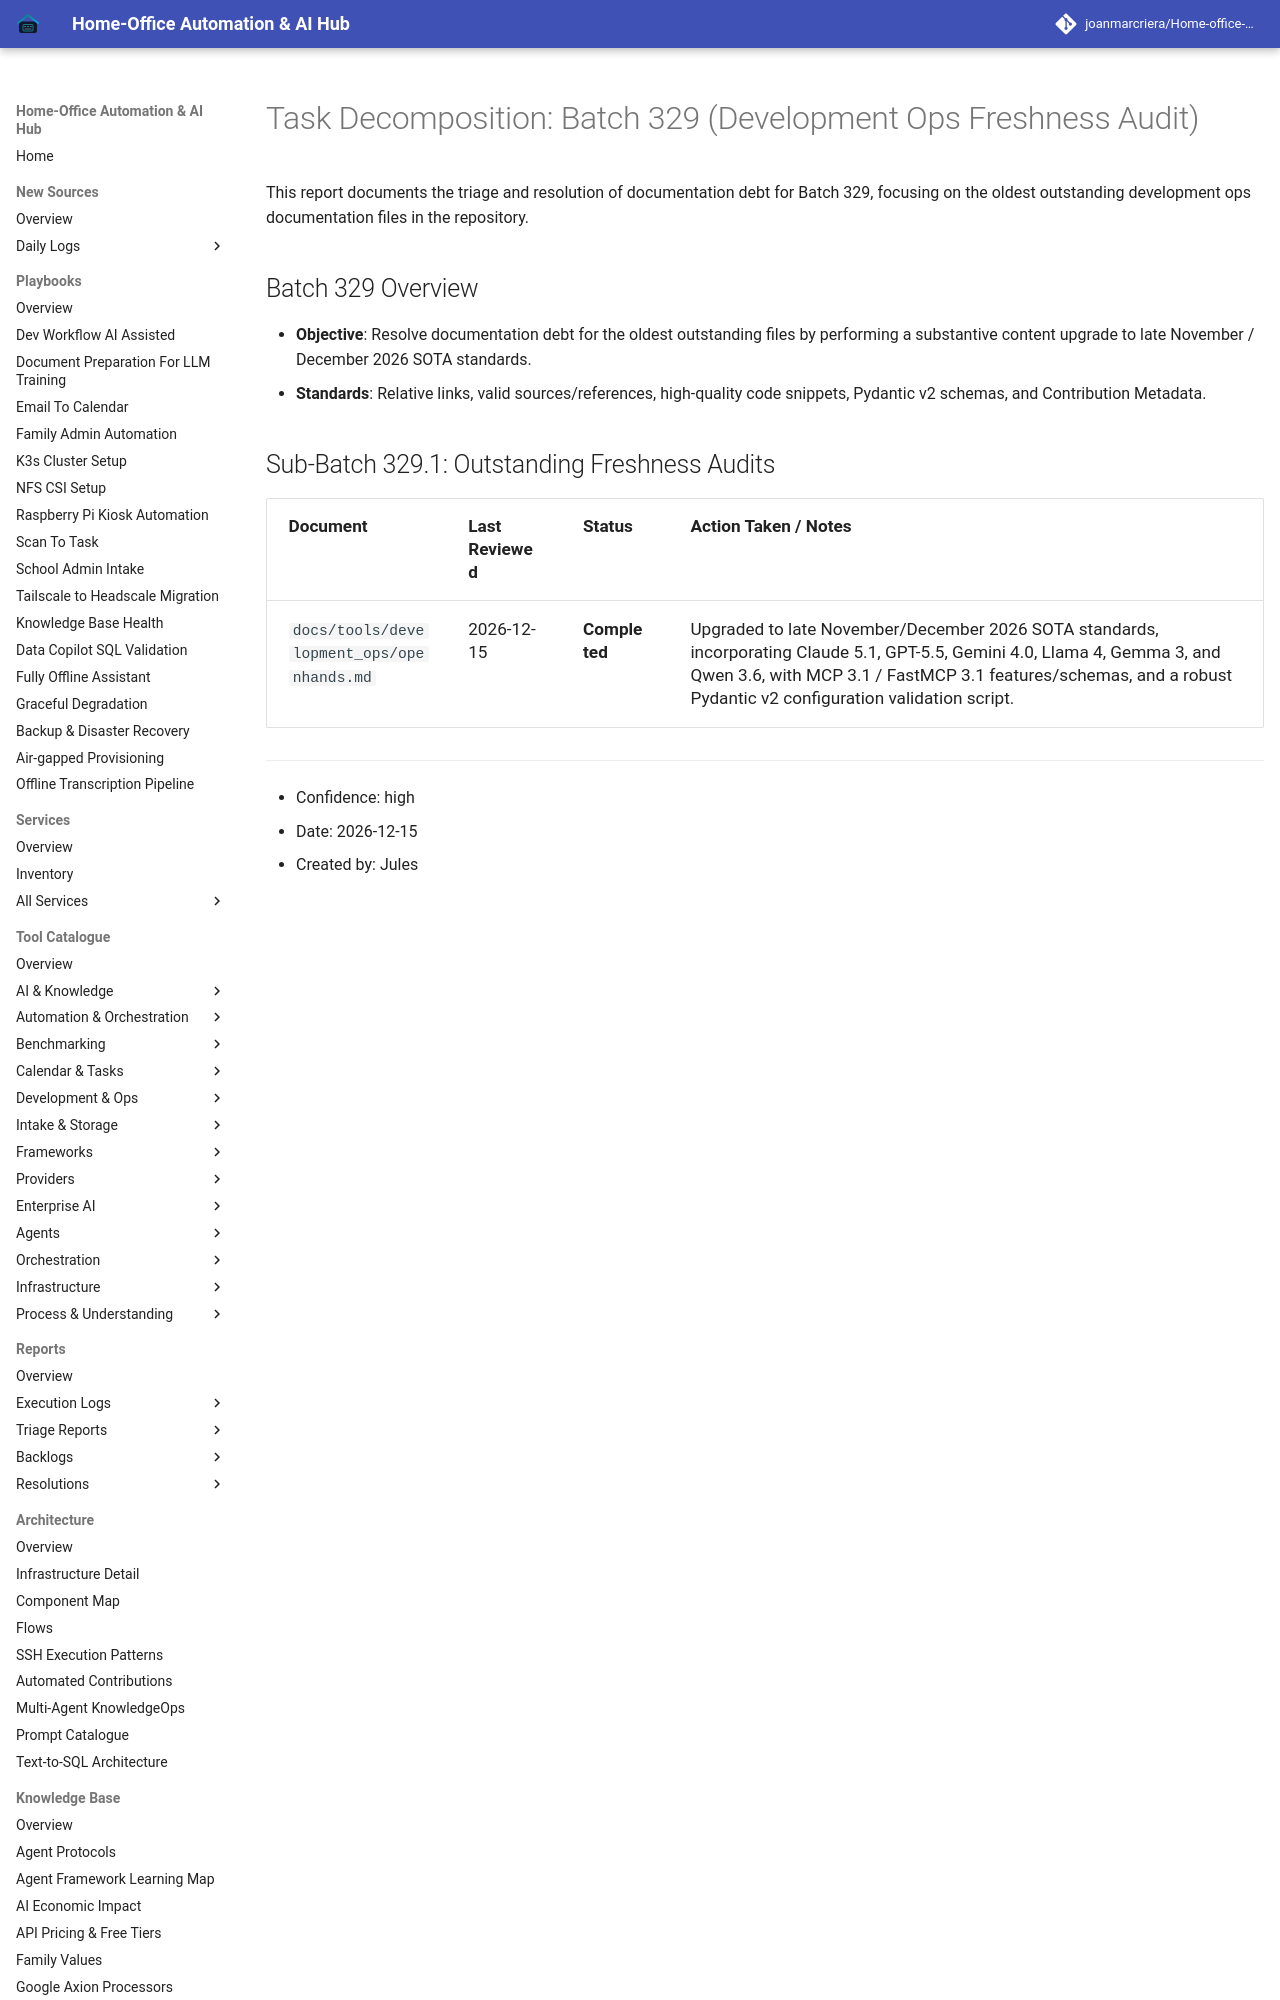

repository: joanmarcriera/Home-office-automations · page: reports/task-decomposition-batch-329/index.html · generator: mkdocs

# Task Decomposition: Batch 329 (Development Ops Freshness Audit)

This report documents the triage and resolution of documentation debt for Batch 329, focusing on the oldest outstanding development ops documentation files in the repository.

## Batch 329 Overview
- **Objective**: Resolve documentation debt for the oldest outstanding files by performing a substantive content upgrade to late November / December 2026 SOTA standards.
- **Standards**: Relative links, valid sources/references, high-quality code snippets, Pydantic v2 schemas, and Contribution Metadata.
